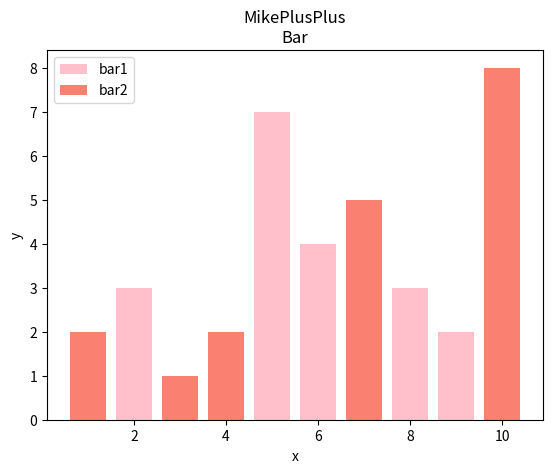

This chart was generated by the following Python code:
import matplotlib.pyplot as plt

x = [2,5,6,8,9]
y = [3, 7, 4, 3, 2]

x2 = [1,3,7,4,10]
y2 = [2, 1, 5, 2, 8]

plt.bar(x,y, label = 'bar1', color ='pink')
plt.bar(x2,y2, label = 'bar2', color = 'salmon')

plt.xlabel('x')
plt.ylabel('y')
plt.title("MikePlusPlus\nBar")
plt.legend()
plt.show()